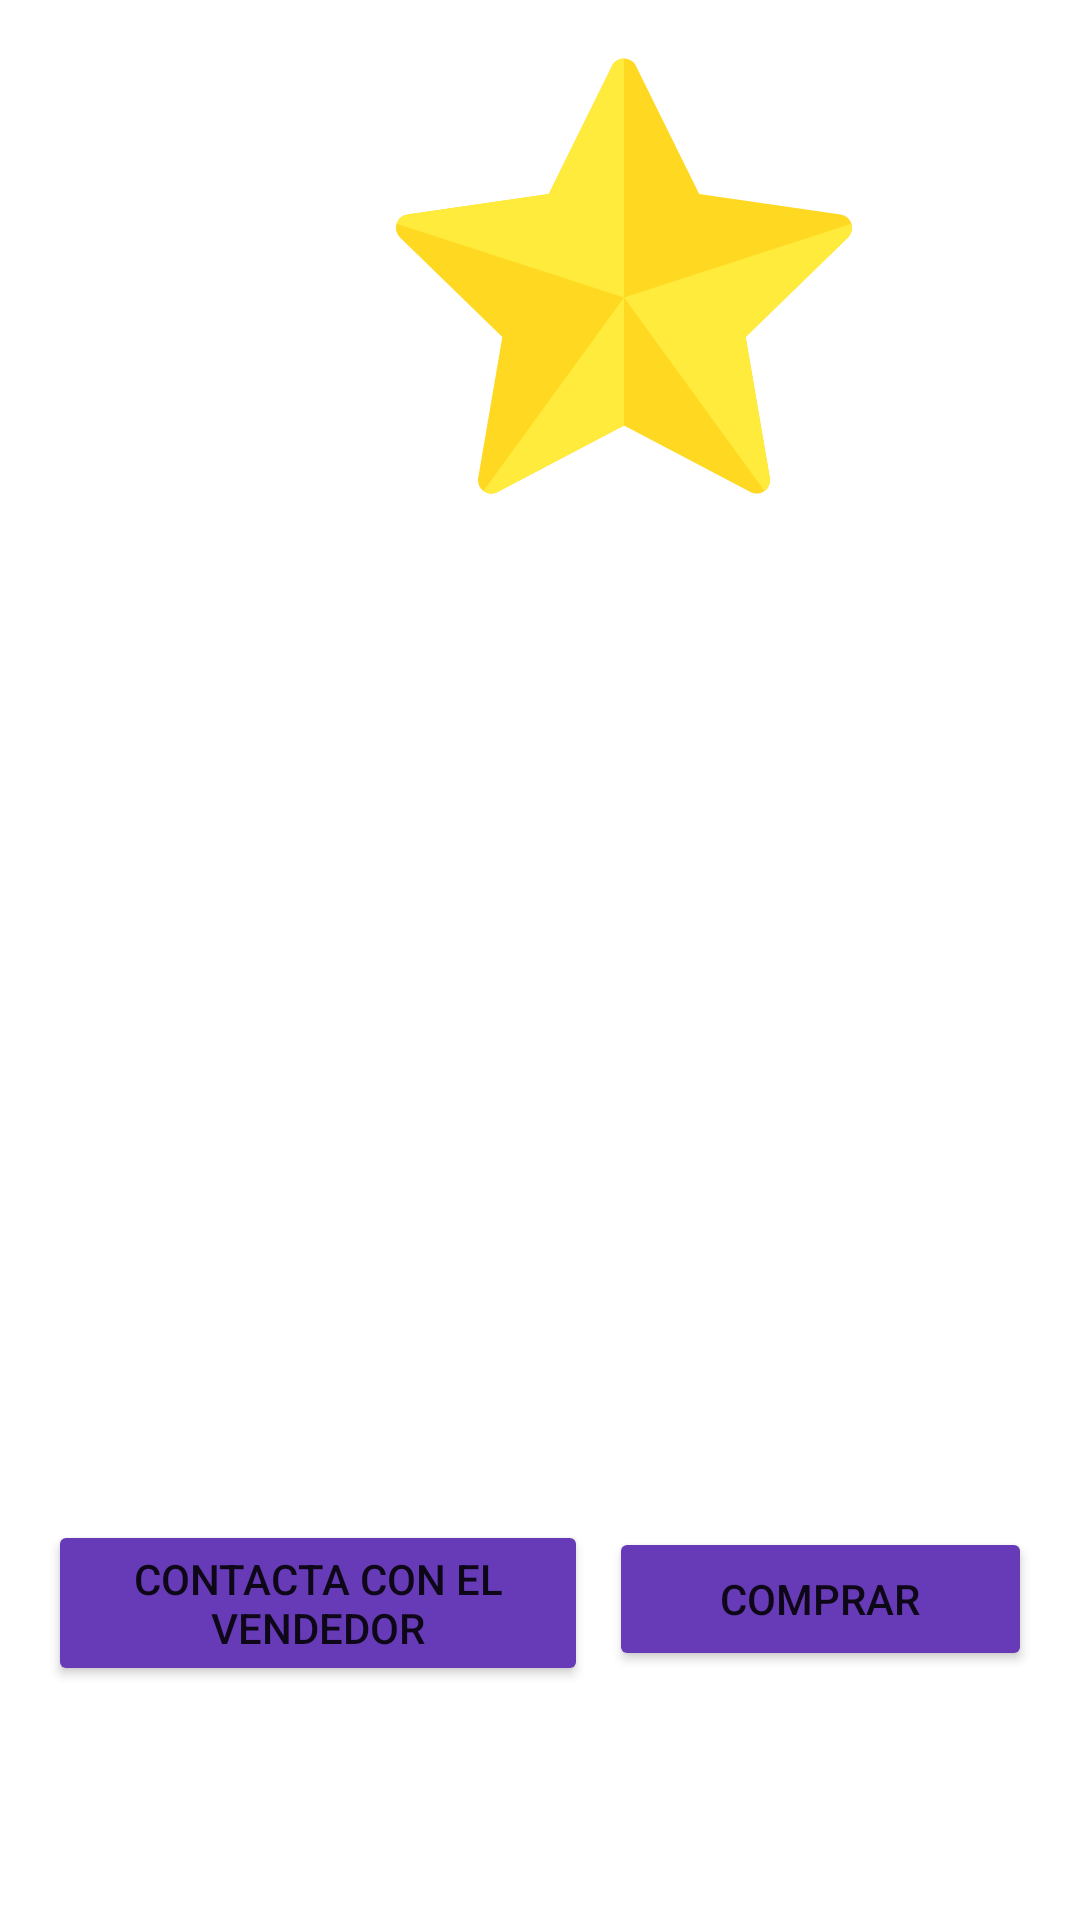

Reconstruct the res/layout file that produces this screen, plus the resources it refers to.
<!-- AndroidManifest.xml: application theme Theme.TruekShop -->
<!-- res/layout/fragment_detalle_producto.xml -->
<?xml version="1.0" encoding="utf-8"?>
<LinearLayout xmlns:android="http://schemas.android.com/apk/res/android"
    xmlns:app="http://schemas.android.com/apk/res-auto"
    android:layout_width="match_parent"
    android:layout_height="match_parent"
    android:orientation="vertical"
    android:padding="16dp">

    <ImageView
        android:id="@+id/imageView"
        android:layout_width="384dp"
        android:layout_height="152dp"
        android:src="@drawable/ic_star" />

    <TextView
        android:id="@+id/nombreTextView"
        android:layout_width="match_parent"
        android:layout_height="wrap_content"
        android:paddingTop="16dp"
        android:textSize="24sp"
        android:textStyle="bold" />

    <TextView
        android:id="@+id/precioTextView"
        android:layout_width="match_parent"
        android:layout_height="wrap_content"
        android:paddingTop="16dp"
        android:textSize="18sp" />

    <TextView
        android:id="@+id/descripcionTextView"
        android:layout_width="383dp"
        android:layout_height="233dp"
        android:paddingTop="16dp"
        android:textSize="18sp" />

    <View
        android:layout_width="389dp"
        android:layout_height="274dp"
        android:layout_weight="1" />

    <RelativeLayout
        android:layout_width="wrap_content"
        android:layout_height="128dp"
        android:layout_gravity="bottom"
        android:layout_weight="0"
        android:orientation="vertical">

        <Button
            android:layout_width="225dp"
            android:layout_height="wrap_content"
            android:layout_alignParentEnd="true"
            android:layout_alignParentRight="true"
            android:layout_alignParentBottom="true"
            android:layout_gravity="start"
            android:layout_marginEnd="148dp"
            android:layout_marginRight="148dp"
            android:layout_marginBottom="62dp"
            android:text="Contacta con el Vendedor"
            app:backgroundTint="#673AB7" />

        <Button
            android:id="@+id/btncomprar"
            android:layout_width="141dp"
            android:layout_height="wrap_content"
            android:layout_alignParentEnd="true"
            android:layout_alignParentRight="true"
            android:layout_alignParentBottom="true"
            android:layout_gravity="end"
            android:layout_marginEnd="0dp"
            android:layout_marginRight="0dp"
            android:layout_marginBottom="67dp"
            android:text="Comprar"
            app:backgroundTint="#673AB7" />

    </RelativeLayout>

</LinearLayout>
<!-- resources referenced by this layout -->
<resources>
  <!-- drawable ic_star (drawable-v24) -->
  <vector xmlns:android="http://schemas.android.com/apk/res/android"
      android:width="200dp"
      android:height="200dp"
      android:viewportWidth="512"
      android:viewportHeight="512">
    <path
        android:pathData="m511.265,197.256c-1.764,-5.43 -6.458,-9.388 -12.109,-10.209l-158.719,-23.062 -70.986,-143.827c-2.527,-5.12 -7.741,-8.361 -13.451,-8.361 -5.709,0 -10.924,3.241 -13.451,8.361l-70.987,143.827 -158.718,23.062c-5.65,0.821 -10.345,4.779 -12.109,10.209 -1.765,5.43 -0.293,11.391 3.795,15.376l114.853,111.959 -27.113,158.076c-0.965,5.627 1.348,11.315 5.967,14.671 4.618,3.356 10.744,3.798 15.797,1.142l141.966,-74.631 141.966,74.632c5.053,2.656 11.179,2.214 15.797,-1.142 4.619,-3.356 6.933,-9.043 5.967,-14.671l-27.113,-158.076 114.853,-111.959c4.089,-3.986 5.56,-9.947 3.795,-15.377z"
        android:fillColor="#ffd821"/>
    <path
        android:pathData="m511.265,197.256 l-255.265,82.945 157.763,217.138c4.619,-3.356 6.933,-9.043 5.967,-14.671l-27.113,-158.076 114.853,-111.959c4.089,-3.986 5.56,-9.947 3.795,-15.377z"
        android:fillColor="#FFEB3B"/>
    <path
        android:pathData="m256,11.797c-5.709,0 -10.924,3.241 -13.451,8.361l-70.987,143.827 -158.718,23.062c-5.65,0.821 -10.345,4.779 -12.109,10.209l255.265,82.945z"
        android:fillColor="#FFEB3B"/>
    <path
        android:pathData="m98.237,497.338c4.618,3.356 10.744,3.798 15.797,1.142l141.966,-74.631v-143.648z"
        android:fillColor="#FFEB3B"/>
  </vector>
  <style name="Theme.TruekShop" parent="Theme.MaterialComponents.DayNight.NoActionBar">
          
          <item name="colorPrimary">@color/lavender</item>
          <item name="colorPrimaryVariant">@color/lavender</item>
          <item name="colorOnPrimary">@color/white</item>
          
          <item name="colorSecondary">@color/teal_200</item>
          <item name="colorSecondaryVariant">@color/teal_700</item>
          <item name="colorOnSecondary">@color/black</item>
          
          <item name="android:statusBarColor" tools:targetApi="21">?attr/colorPrimaryVariant</item>
          
  
      </style>
  <color name="lavender">#8692f7</color>
  <color name="white">#FFFFFFFF</color>
  <color name="teal_200">#FF03DAC5</color>
  <color name="teal_700">#FF018786</color>
  <color name="black">#FF000000</color>
</resources>
